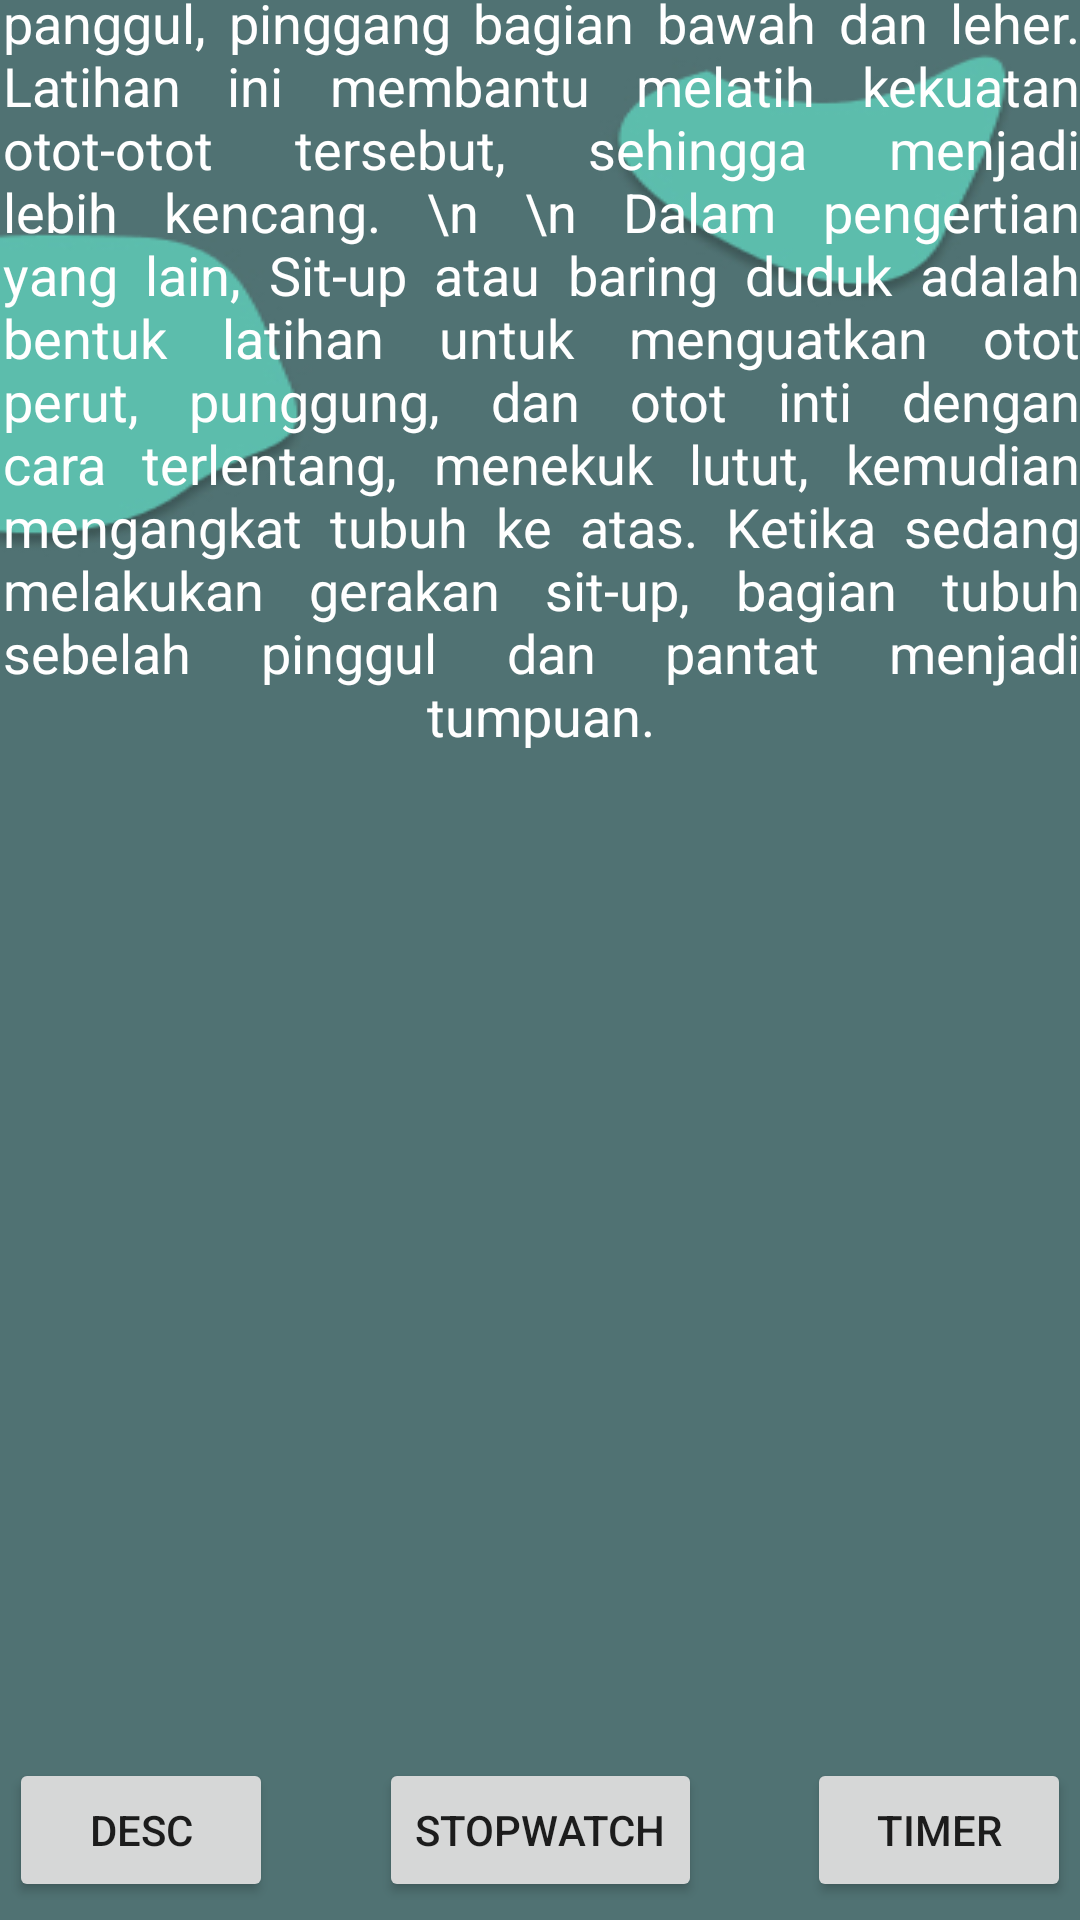

The Android layout XML behind this screen, and the referenced resources:
<!-- AndroidManifest.xml: application theme Theme.NeedSport -->
<!-- res/layout/activity_main_situp_deskripsi.xml -->
<?xml version="1.0" encoding="utf-8"?>
<androidx.constraintlayout.widget.ConstraintLayout xmlns:android="http://schemas.android.com/apk/res/android"
    xmlns:app="http://schemas.android.com/apk/res-auto"
    xmlns:tools="http://schemas.android.com/tools"
    android:layout_width="match_parent"
    android:layout_height="match_parent"
    tools:context=".MainActivitySitupDeskripsi"
    android:background="@drawable/bg">

    <androidx.constraintlayout.widget.ConstraintLayout
        android:id="@+id/constraintLayout"
        android:layout_width="match_parent"
        android:layout_height="682dp"
        app:layout_constraintBottom_toTopOf="@+id/constraint2"
        app:layout_constraintEnd_toEndOf="parent"
        app:layout_constraintStart_toStartOf="parent">

        <TextView
            android:id="@+id/textView"
            android:layout_width="379dp"
            android:layout_height="wrap_content"
            android:layout_marginTop="24dp"
            android:background="@drawable/roundstyle"
            android:backgroundTint="@color/purple_500"
            android:gravity="center"
            android:justificationMode="inter_word"
            android:padding="10dp"
            android:text="Sit up merupakan salah satu jenis latihan olahraga yang melatih beragam otot. Tidak hanya otot perut, namun juga otot dada, panggul, pinggang bagian bawah dan leher. Latihan ini membantu melatih kekuatan otot-otot tersebut, sehingga menjadi lebih kencang. \n \n Dalam pengertian yang lain, Sit-up atau baring duduk adalah bentuk latihan untuk menguatkan otot perut, punggung, dan otot inti dengan cara terlentang, menekuk lutut, kemudian mengangkat tubuh ke atas. Ketika sedang melakukan gerakan sit-up, bagian tubuh sebelah pinggul dan pantat menjadi tumpuan."
            android:textColor="@color/white"
            android:textSize="18dp"
            app:layout_constraintEnd_toEndOf="parent"
            app:layout_constraintStart_toStartOf="parent"
            app:layout_constraintTop_toTopOf="parent" />

    </androidx.constraintlayout.widget.ConstraintLayout>

    <androidx.constraintlayout.widget.ConstraintLayout
        android:id="@+id/constraint2"
        android:layout_width="match_parent"
        android:layout_height="60dp"
        app:layout_constraintBottom_toBottomOf="parent"
        app:layout_constraintEnd_toEndOf="parent"
        app:layout_constraintStart_toStartOf="parent">


        <Button
            android:id="@+id/btnDeskripsi"
            android:layout_width="wrap_content"
            android:layout_height="wrap_content"
            android:layout_marginStart="3dp"
            android:text="Desc"
            app:icon="@drawable/ic_baseline_description_24"
            app:layout_constraintBottom_toBottomOf="parent"
            app:layout_constraintStart_toStartOf="parent"
            app:layout_constraintTop_toTopOf="parent" />

        <Button
            android:id="@+id/btnStopwatch"
            android:layout_width="wrap_content"
            android:layout_height="wrap_content"
            android:text="@string/title_Stopwatch"
            app:icon="@drawable/ic_baseline_stopwatch_24"
            app:layout_constraintBottom_toBottomOf="parent"
            app:layout_constraintEnd_toStartOf="@+id/btnTimer"
            app:layout_constraintHorizontal_bias="0.5"
            app:layout_constraintStart_toEndOf="@+id/btnDeskripsi"
            app:layout_constraintTop_toTopOf="parent" />

        <Button
            android:id="@+id/btnTimer"
            android:layout_width="wrap_content"
            android:layout_height="wrap_content"
            android:layout_marginEnd="3dp"
            android:text="@string/title_Timer"
            app:icon="@drawable/ic_baseline_timer_24"
            app:layout_constraintBottom_toBottomOf="parent"
            app:layout_constraintEnd_toEndOf="parent"
            app:layout_constraintTop_toTopOf="parent" />

    </androidx.constraintlayout.widget.ConstraintLayout>

</androidx.constraintlayout.widget.ConstraintLayout>
<!-- resources referenced by this layout -->
<resources>
  <color name="purple_500">#5CBDAD</color>
  <color name="white">#FFFFFFFF</color>
  <!-- drawable bg: jpg bitmap (drawable, 17601 bytes) -->
  <string name="title_Stopwatch">Stopwatch</string>
  <string name="title_Timer">Timer</string>
  <style name="Theme.NeedSport" parent="Theme.MaterialComponents.DayNight.DarkActionBar">
          
          <item name="colorPrimary">@color/purple_500</item>
          <item name="colorPrimaryVariant">@color/purple_700</item>
          <item name="colorOnPrimary">@color/white</item>
          
          <item name="colorSecondary">@color/teal_200</item>
          <item name="colorSecondaryVariant">@color/teal_700</item>
          <item name="colorOnSecondary">@color/black</item>
          
          <item name="android:statusBarColor" tools:targetApi="l">?attr/colorPrimaryVariant</item>
          
      </style>
  <color name="purple_700">#FF3700B3</color>
  <color name="teal_200">#FF03DAC5</color>
  <color name="teal_700">#FF018786</color>
  <color name="black">#FF000000</color>
</resources>
